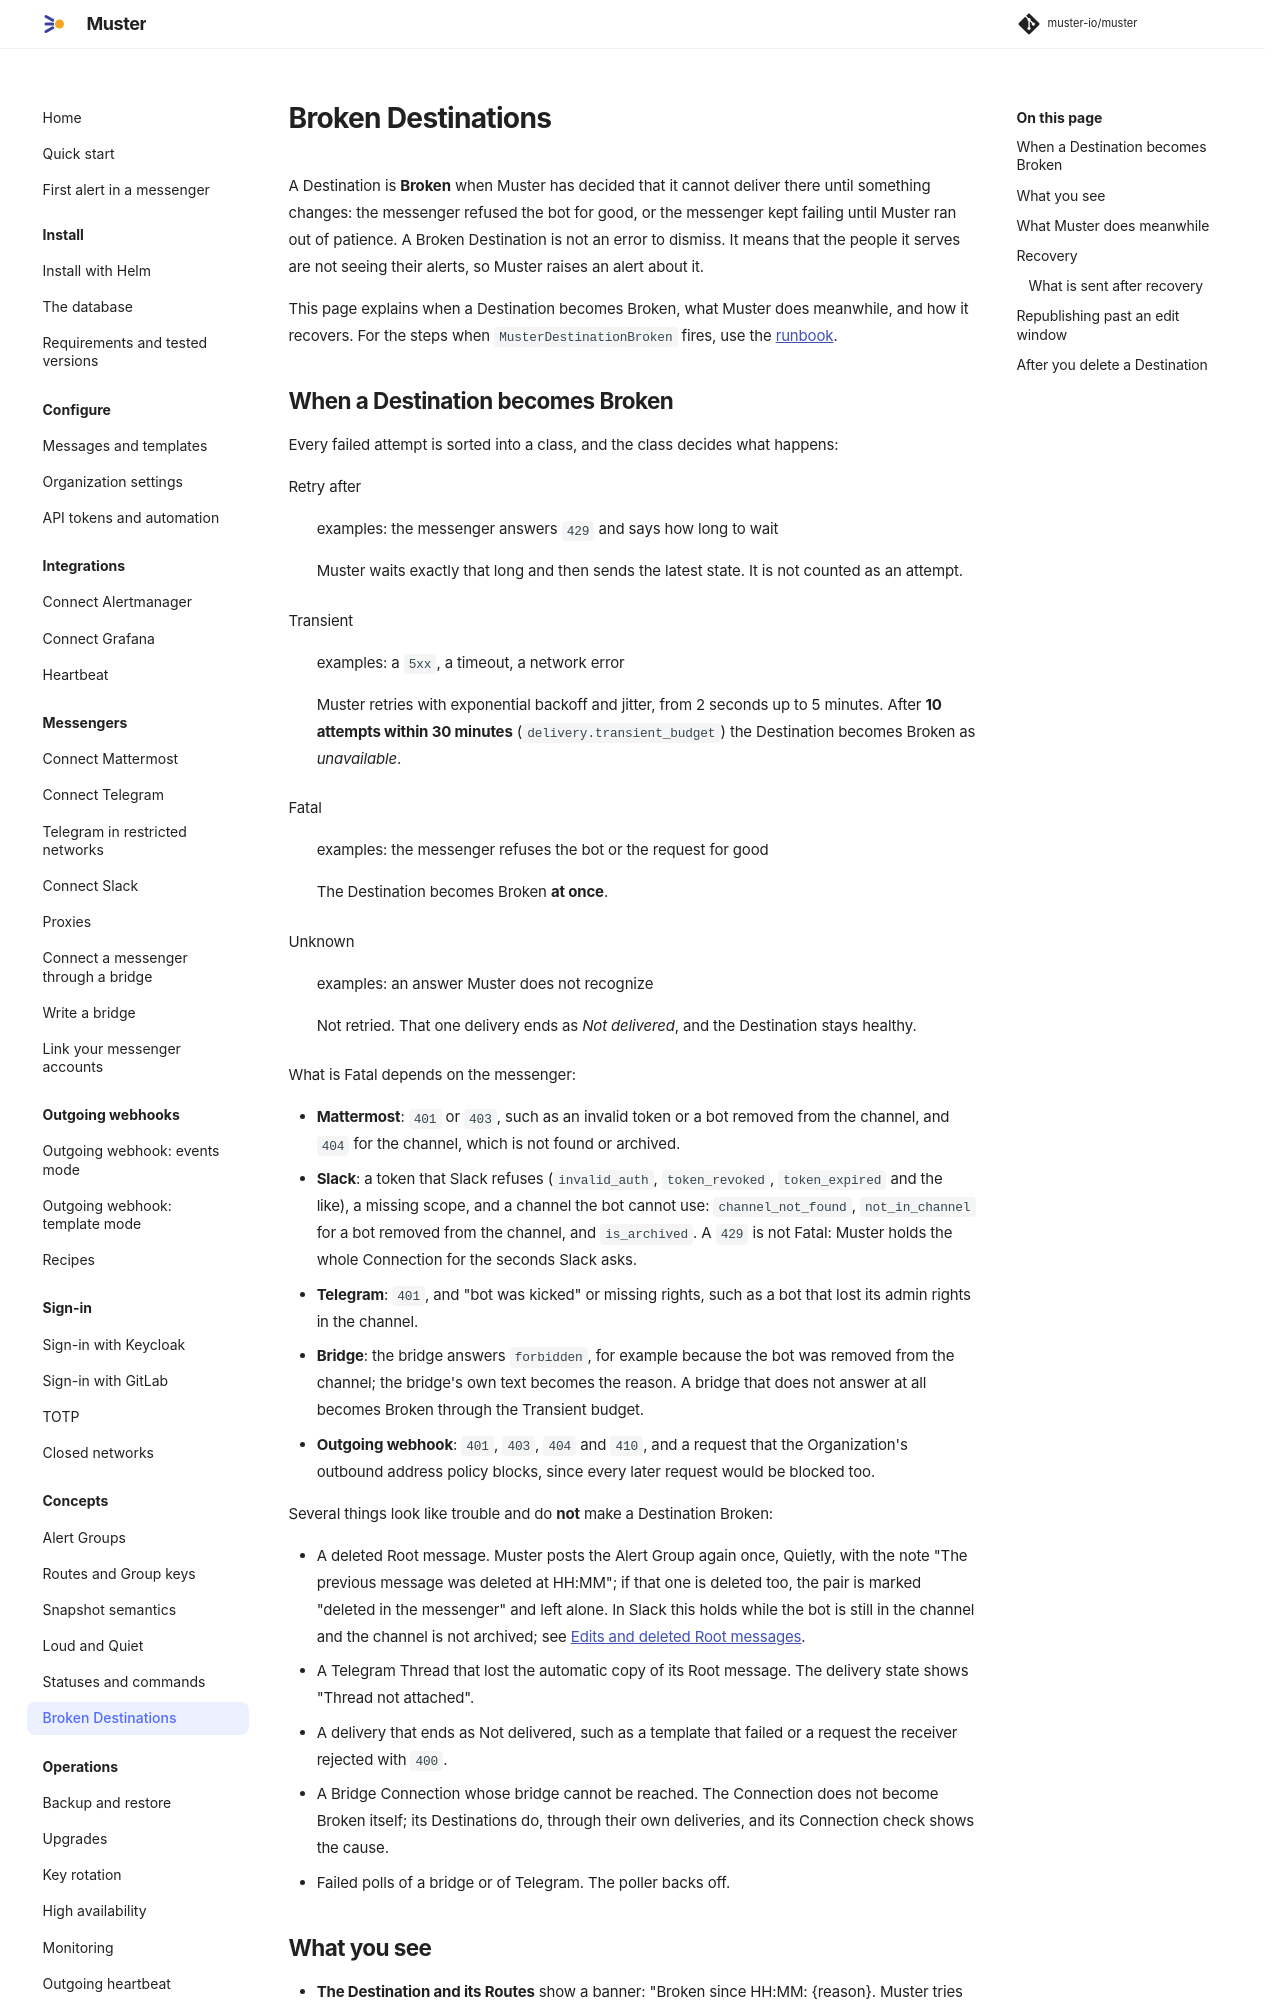

repository: muster-io/muster · page: 0.1/concepts/broken-destinations/index.html · generator: mkdocs

# Broken Destinations

A Destination is **Broken** when Muster has decided that it cannot deliver there until something changes: the messenger
refused the bot for good, or the messenger kept failing until Muster ran out of patience. A Broken Destination is not an
error to dismiss. It means that the people it serves are not seeing their alerts, so Muster raises an alert about it.

This page explains when a Destination becomes Broken, what Muster does meanwhile, and how it recovers. For the steps
when `MusterDestinationBroken` fires, use the [runbook](../operations/runbooks/MusterDestinationBroken.md).

## When a Destination becomes Broken

Every failed attempt is sorted into a class, and the class decides what happens:

Retry after
:   examples: the messenger answers `429` and says how long to wait

    Muster waits exactly that long and then sends the latest state. It is not counted as an attempt.

Transient
:   examples: a `5xx`, a timeout, a network error

    Muster retries with exponential backoff and jitter, from 2 seconds up to 5 minutes. After **10 attempts within 30
    minutes** (`delivery.transient_budget`) the Destination becomes Broken as *unavailable*.

Fatal
:   examples: the messenger refuses the bot or the request for good

    The Destination becomes Broken **at once**.

Unknown
:   examples: an answer Muster does not recognize

    Not retried. That one delivery ends as *Not delivered*, and the Destination stays healthy.

What is Fatal depends on the messenger:

- **Mattermost**: `401` or `403`, such as an invalid token or a bot removed from the channel, and `404` for the channel,
  which is not found or archived.
- **Slack**: a token that Slack refuses (`invalid_auth`, `token_revoked`, `token_expired` and the like), a missing
  scope, and a channel the bot cannot use: `channel_not_found`, `not_in_channel` for a bot removed from the channel, and
  `is_archived`. A `429` is not Fatal: Muster holds the whole Connection for the seconds Slack asks.
- **Telegram**: `401`, and "bot was kicked" or missing rights, such as a bot that lost its admin rights in the channel.
- **Bridge**: the bridge answers `forbidden`, for example because the bot was removed from the channel; the bridge's own
  text becomes the reason. A bridge that does not answer at all becomes Broken through the Transient budget.
- **Outgoing webhook**: `401`, `403`, `404` and `410`, and a request that the Organization's outbound address policy blocks,
  since every later request would be blocked too.

Several things look like trouble and do **not** make a Destination Broken:

- A deleted Root message. Muster posts the Alert Group again once, Quietly, with the note "The previous message was
  deleted at HH:MM"; if that one is deleted too, the pair is marked "deleted in the messenger" and left alone. In Slack
  this holds while the bot is still in the channel and the channel is not archived; see [Edits and deleted Root
  messages](../messengers/slack.md#edits-and-deleted-root-messages).
- A Telegram Thread that lost the automatic copy of its Root message. The delivery state shows "Thread not attached".
- A delivery that ends as Not delivered, such as a template that failed or a request the receiver rejected with `400`.
- A Bridge Connection whose bridge cannot be reached. The Connection does not become Broken itself; its Destinations do,
  through their own deliveries, and its Connection check shows the cause.
- Failed polls of a bridge or of Telegram. The poller backs off.
